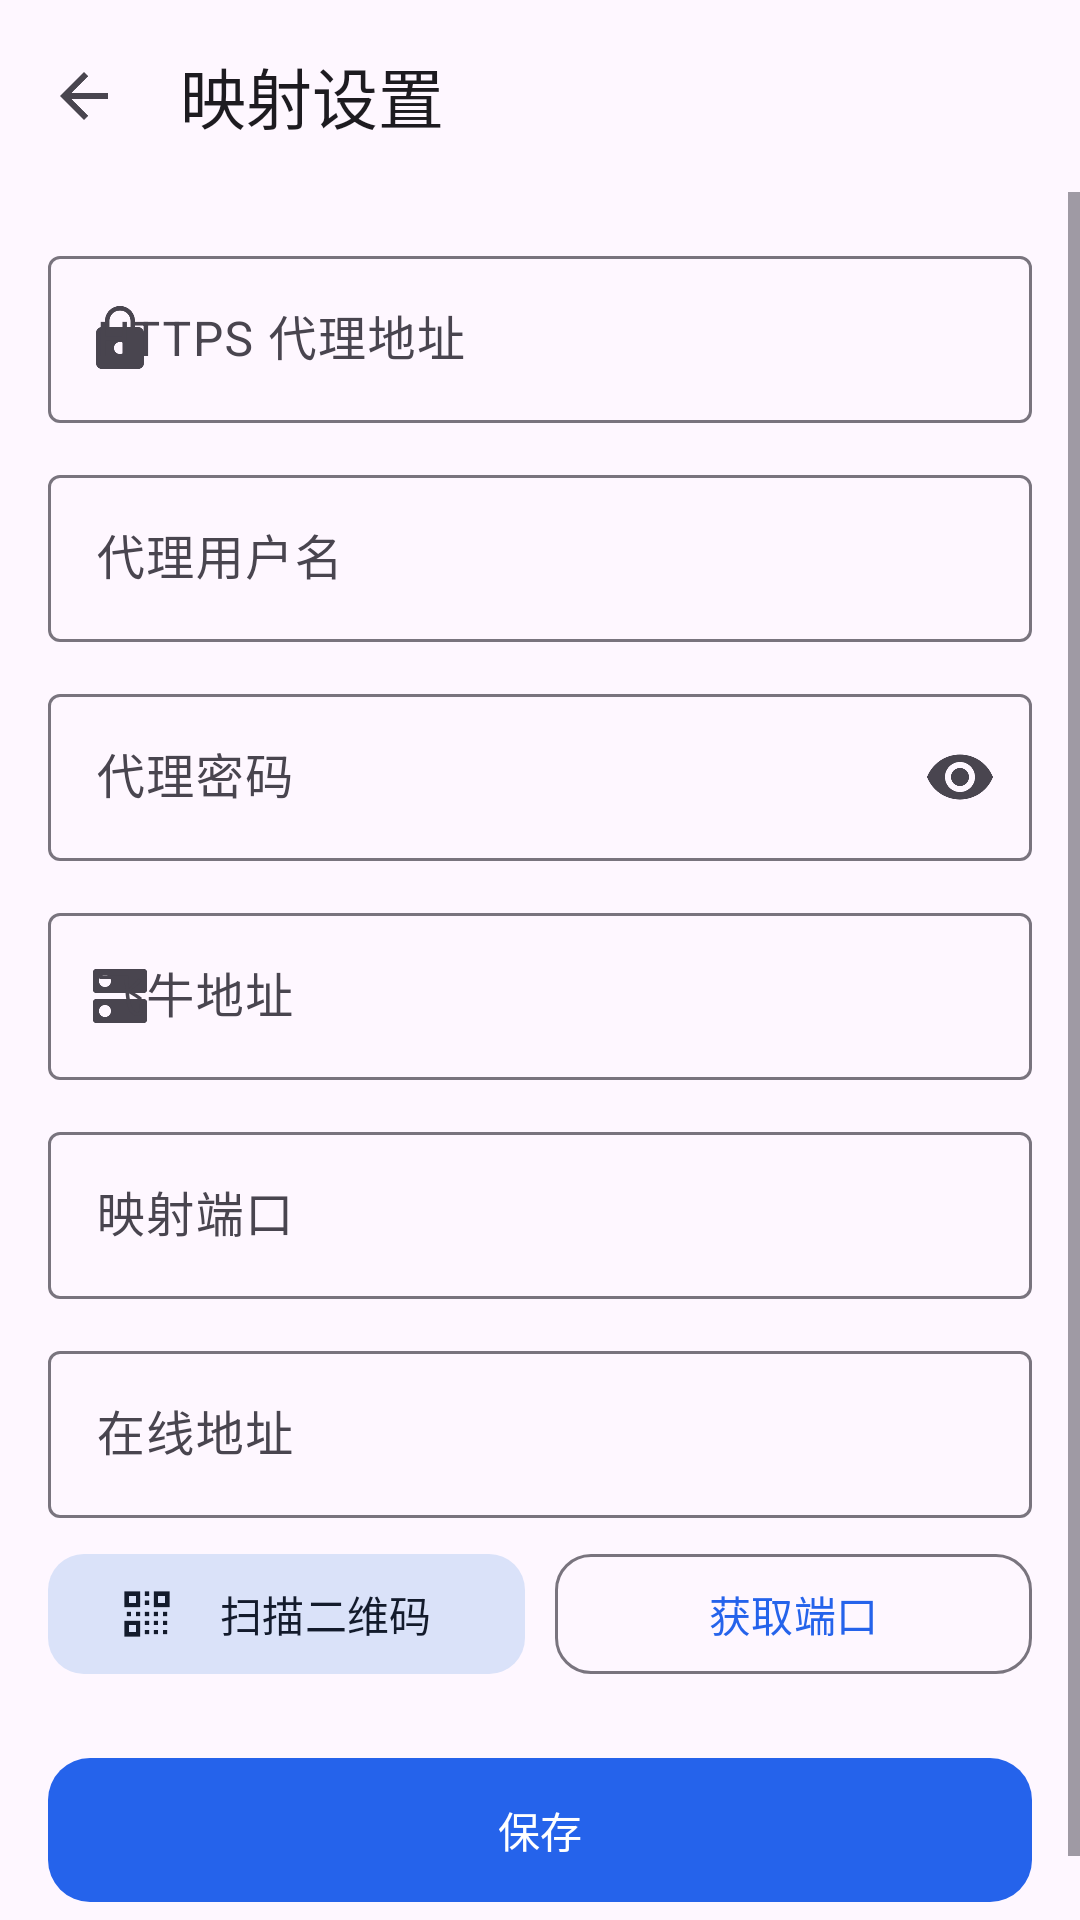

Here is an Android app screen rendered from its layout file. Give the layout XML and the strings, colors and styles it references.
<!-- AndroidManifest.xml: application theme Theme.FNMapper -->
<!-- res/layout/activity_settings.xml -->
<?xml version="1.0" encoding="utf-8"?>
<LinearLayout xmlns:android="http://schemas.android.com/apk/res/android"
    xmlns:app="http://schemas.android.com/apk/res-auto"
    android:layout_width="match_parent"
    android:layout_height="match_parent"
    android:background="?attr/colorSurface"
    android:fitsSystemWindows="true"
    android:orientation="vertical">

    <com.google.android.material.appbar.MaterialToolbar
        android:id="@+id/toolbar"
        android:layout_width="match_parent"
        android:layout_height="?attr/actionBarSize"
        android:background="?attr/colorSurface"
        app:navigationIcon="?attr/homeAsUpIndicator"
        app:title="@string/settings_title"
        app:titleTextAppearance="@style/TextAppearance.Material3.TitleLarge" />

    <ScrollView
        android:layout_width="match_parent"
        android:layout_height="0dp"
        android:layout_weight="1"
        android:fillViewport="true">

        <LinearLayout
            android:layout_width="match_parent"
            android:layout_height="wrap_content"
            android:orientation="vertical"
            android:paddingHorizontal="16dp"
            android:paddingTop="8dp">

            <com.google.android.material.textfield.TextInputLayout
                android:id="@+id/tilProxyUrl"
                style="@style/Widget.Material3.TextInputLayout.OutlinedBox"
                android:layout_width="match_parent"
                android:layout_height="wrap_content"
                android:layout_marginTop="8dp"
                android:hint="@string/hint_proxy_url"
                app:placeholderText="@string/placeholder_proxy_url"
                app:startIconDrawable="@drawable/ic_lock">

                <com.google.android.material.textfield.TextInputEditText
                    android:id="@+id/inputProxyUrl"
                    android:layout_width="match_parent"
                    android:layout_height="wrap_content"
                    android:inputType="textUri"
                    android:maxLines="1" />
            </com.google.android.material.textfield.TextInputLayout>

            <com.google.android.material.textfield.TextInputLayout
                android:id="@+id/tilProxyUser"
                style="@style/Widget.Material3.TextInputLayout.OutlinedBox"
                android:layout_width="match_parent"
                android:layout_height="wrap_content"
                android:layout_marginTop="12dp"
                android:hint="@string/hint_proxy_user">

                <com.google.android.material.textfield.TextInputEditText
                    android:id="@+id/inputProxyUser"
                    android:layout_width="match_parent"
                    android:layout_height="wrap_content"
                    android:inputType="text"
                    android:maxLines="1" />
            </com.google.android.material.textfield.TextInputLayout>

            <com.google.android.material.textfield.TextInputLayout
                android:id="@+id/tilProxyPassword"
                style="@style/Widget.Material3.TextInputLayout.OutlinedBox"
                android:layout_width="match_parent"
                android:layout_height="wrap_content"
                android:layout_marginTop="12dp"
                android:hint="@string/hint_proxy_password"
                app:endIconMode="password_toggle">

                <com.google.android.material.textfield.TextInputEditText
                    android:id="@+id/inputProxyPassword"
                    android:layout_width="match_parent"
                    android:layout_height="wrap_content"
                    android:inputType="textPassword"
                    android:maxLines="1" />
            </com.google.android.material.textfield.TextInputLayout>

            <com.google.android.material.textfield.TextInputLayout
                android:id="@+id/tilTarget"
                style="@style/Widget.Material3.TextInputLayout.OutlinedBox"
                android:layout_width="match_parent"
                android:layout_height="wrap_content"
                android:layout_marginTop="12dp"
                android:hint="@string/hint_target"
                app:placeholderText="@string/placeholder_target"
                app:startIconDrawable="@drawable/ic_server">

                <com.google.android.material.textfield.TextInputEditText
                    android:id="@+id/inputTarget"
                    android:layout_width="match_parent"
                    android:layout_height="wrap_content"
                    android:inputType="textUri"
                    android:maxLines="1" />
            </com.google.android.material.textfield.TextInputLayout>

            <com.google.android.material.textfield.TextInputLayout
                android:id="@+id/tilPorts"
                style="@style/Widget.Material3.TextInputLayout.OutlinedBox"
                android:layout_width="match_parent"
                android:layout_height="wrap_content"
                android:layout_marginTop="12dp"
                android:hint="@string/hint_ports"
                app:endIconContentDescription="@string/port_editor_title"
                app:endIconDrawable="@drawable/ic_edit"
                app:endIconMode="custom"
                app:placeholderText="@string/placeholder_ports">

                <com.google.android.material.textfield.TextInputEditText
                    android:id="@+id/inputPorts"
                    android:layout_width="match_parent"
                    android:layout_height="wrap_content"
                    android:inputType="text"
                    android:maxLines="2" />
            </com.google.android.material.textfield.TextInputLayout>

            <com.google.android.material.textfield.TextInputLayout
                android:id="@+id/tilScannerUrl"
                style="@style/Widget.Material3.TextInputLayout.OutlinedBox"
                android:layout_width="match_parent"
                android:layout_height="wrap_content"
                android:layout_marginTop="12dp"
                android:hint="@string/hint_scanner_url"
                app:placeholderText="@string/placeholder_scanner_url">

                <com.google.android.material.textfield.TextInputEditText
                    android:id="@+id/inputScannerUrl"
                    android:layout_width="match_parent"
                    android:layout_height="wrap_content"
                    android:inputType="textUri"
                    android:maxLines="1" />
            </com.google.android.material.textfield.TextInputLayout>

            <LinearLayout
                android:layout_width="match_parent"
                android:layout_height="wrap_content"
                android:layout_marginTop="8dp"
                android:orientation="horizontal">

                <com.google.android.material.button.MaterialButton
                    android:id="@+id/btnScanQr"
                    style="@style/Widget.Material3.Button.TonalButton"
                    android:layout_width="0dp"
                    android:layout_height="wrap_content"
                    android:layout_weight="1"
                    android:text="@string/btn_scan_qr"
                    app:cornerRadius="12dp"
                    app:icon="@drawable/ic_qr" />

                <com.google.android.material.button.MaterialButton
                    android:id="@+id/btnFetchPorts"
                    style="@style/Widget.Material3.Button.OutlinedButton"
                    android:layout_width="0dp"
                    android:layout_height="wrap_content"
                    android:layout_marginStart="10dp"
                    android:layout_weight="1"
                    android:text="@string/btn_fetch_ports"
                    app:cornerRadius="12dp" />
            </LinearLayout>

            <com.google.android.material.button.MaterialButton
                android:id="@+id/btnSave"
                android:layout_width="match_parent"
                android:layout_height="56dp"
                android:layout_marginTop="20dp"
                android:layout_marginBottom="24dp"
                android:text="@string/btn_save"
                app:cornerRadius="14dp" />

        </LinearLayout>
    </ScrollView>
</LinearLayout>
<!-- resources referenced by this layout -->
<resources>
  <!-- drawable ic_lock (drawable) -->
  <?xml version="1.0" encoding="utf-8"?>
  <vector xmlns:android="http://schemas.android.com/apk/res/android"
      android:width="24dp"
      android:height="24dp"
      android:viewportWidth="24"
      android:viewportHeight="24"
      android:tint="?attr/colorControlNormal">
      <path
          android:fillColor="@android:color/white"
          android:pathData="M18,8h-1V6c0,-2.76 -2.24,-5 -5,-5S7,3.24 7,6v2H6c-1.1,0 -2,0.9 -2,2v10c0,1.1 0.9,2 2,2h12c1.1,0 2,-0.9 2,-2V10c0,-1.1 -0.9,-2 -2,-2zM12,17c-1.1,0 -2,-0.9 -2,-2s0.9,-2 2,-2s2,0.9 2,2S13.1,17 12,17zM15.5,8h-7V6c0,-1.93 1.57,-3.5 3.5,-3.5s3.5,1.57 3.5,3.5V8z" />
  </vector>
  <!-- drawable ic_server (drawable) -->
  <?xml version="1.0" encoding="utf-8"?>
  <vector xmlns:android="http://schemas.android.com/apk/res/android"
      android:width="24dp"
      android:height="24dp"
      android:viewportWidth="24"
      android:viewportHeight="24"
      android:tint="?attr/colorControlNormal">
      <path
          android:fillColor="@android:color/white"
          android:pathData="M20,13H4c-0.55,0 -1,0.45 -1,1v6c0,0.55 0.45,1 1,1h16c0.55,0 1,-0.45 1,-1v-6C21,13.45 20.55,13 20,13zM7,19c-1.1,0 -2,-0.9 -2,-2s0.9,-2 2,-2s2,0.9 2,2S8.1,19 7,19zM20,3H4C3.45,3 3,3.45 3,4v6c0,0.55 0.45,1 1,1h16c0.55,0 1,-0.45 1,-1V4C21,3.45 20.55,3 20,3zM7,9C5.9,9 5,8.1 5,7s0.9,-2 2,-2s2,0.9 2,2S8.1,9 7,9z" />
  </vector>
  <string name="btn_fetch_ports">获取端口</string>
  <string name="btn_save">保存</string>
  <string name="btn_scan_qr">扫描二维码</string>
  <string name="hint_ports">映射端口</string>
  <string name="hint_proxy_password">代理密码</string>
  <string name="hint_proxy_url">HTTPS 代理地址</string>
  <string name="hint_proxy_user">代理用户名</string>
  <string name="hint_scanner_url">在线地址</string>
  <string name="hint_target">飞牛地址</string>
  <string name="placeholder_ports">5666, 5667, 8000…</string>
  <string name="placeholder_proxy_url">https://proxy.example.com:8443</string>
  <string name="placeholder_scanner_url">http://192.168.31.18:8787/ports.json</string>
  <string name="placeholder_target">192.168.31.18</string>
  <string name="port_editor_title">端口列表</string>
  <string name="settings_title">映射设置</string>
  <style name="Theme.FNMapper" parent="Theme.Material3.DayNight.NoActionBar">
          <item name="colorPrimary">@color/primary</item>
          <item name="colorOnPrimary">@color/on_primary</item>
          <item name="colorPrimaryContainer">@color/primary_container</item>
          <item name="colorOnPrimaryContainer">@color/on_primary_container</item>
          <item name="colorSecondary">@color/secondary</item>
          <item name="colorOnSecondary">@color/on_secondary</item>
          <item name="colorSecondaryContainer">@color/secondary_container</item>
          <item name="colorOnSecondaryContainer">@color/on_secondary_container</item>
          <item name="android:statusBarColor">?attr/colorSurface</item>
          <item name="android:windowLightStatusBar">true</item>
      </style>
  <color name="primary">#2563EB</color>
  <color name="on_primary">#FFFFFF</color>
  <color name="primary_container">#D6E3FF</color>
  <color name="on_primary_container">#001B3F</color>
  <color name="secondary">#565E71</color>
  <color name="on_secondary">#FFFFFF</color>
  <color name="secondary_container">#DAE2F9</color>
  <color name="on_secondary_container">#131B2C</color>
</resources>
